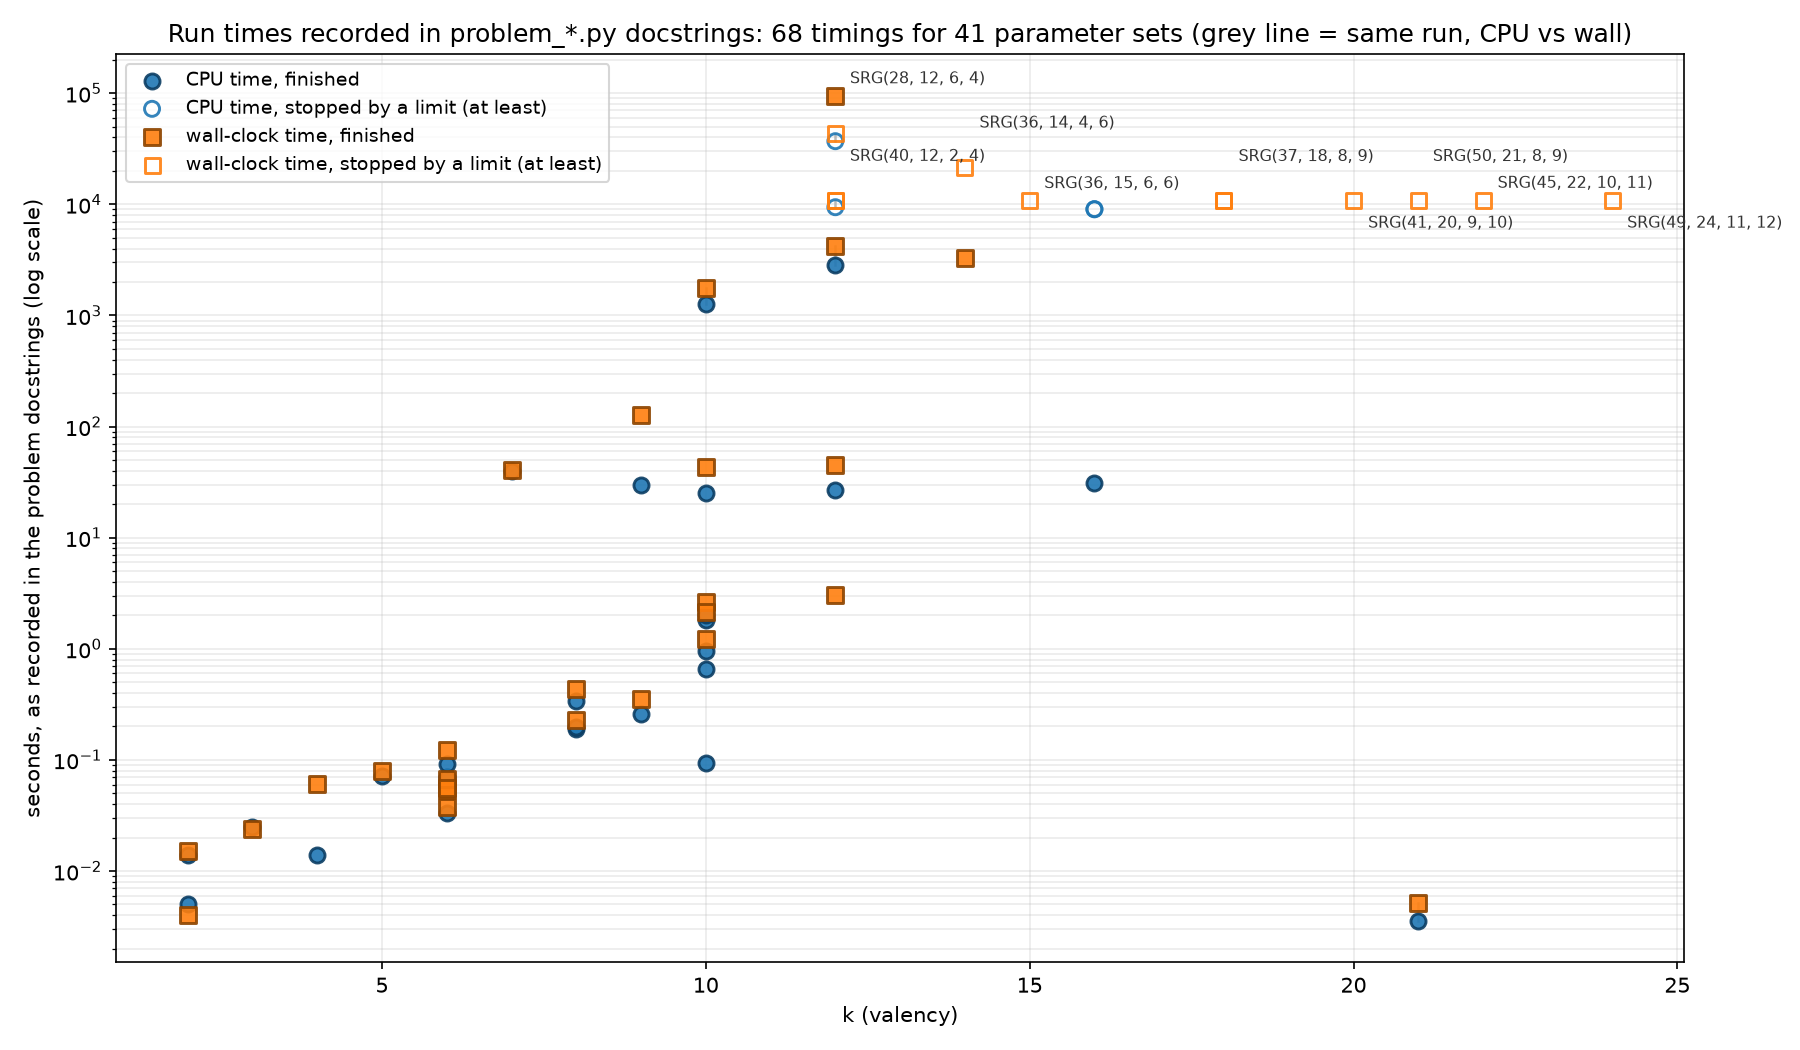

Values plotted in this chart, from the file beside it:
v, k, l, u, kind, seconds, finished, pair
10, 3, 0, 1, wall, 0.024, True, 0
10, 3, 0, 1, cpu, 0.025, True, 0
10, 6, 3, 4, wall, 0.038, True, 0
10, 6, 3, 4, cpu, 0.033, True, 0
12, 6, 0, 6, wall, 0.054, True, 0
12, 6, 0, 6, cpu, 0.07, True, 0
13, 6, 2, 3, wall, 0.067, True, 0
13, 6, 2, 3, cpu, 0.065, True, 0
15, 6, 1, 3, wall, 0.056, True, 0
15, 6, 1, 3, cpu, 0.07, True, 0
15, 8, 4, 4, wall, 0.229, True, 0
15, 8, 4, 4, cpu, 0.19, True, 0
16, 10, 6, 6, wall, 1.232, True, 0
16, 10, 6, 6, cpu, 0.952, True, 0
16, 5, 0, 2, wall, 0.08, True, 0
16, 5, 0, 2, cpu, 0.071, True, 0
16, 6, 2, 2, wall, 0.124, True, 0
16, 6, 2, 2, cpu, 0.091, True, 0
16, 9, 4, 6, wall, 0.353, True, 0
16, 9, 4, 6, cpu, 0.259, True, 0
17, 8, 3, 4, wall, 0.434, True, 0
17, 8, 3, 4, cpu, 0.336, True, 0
21, 10, 3, 6, cpu, 0.093, True, 0
21, 10, 4, 5, wall, 43.13, True, 0
21, 10, 4, 5, cpu, 25.38, True, 0
21, 10, 5, 4, wall, 2.65, True, 0
21, 10, 5, 4, cpu, 1.821, True, 0
25, 12, 5, 6, cpu, 2834, True, 1
25, 12, 5, 6, wall, 4181, True, 1
25, 16, 9, 12, cpu, 30.92, True, 0
25, 8, 3, 2, cpu, 0.196, True, 0
26, 10, 3, 4, cpu, 1279, True, 1
26, 10, 3, 4, wall, 1754, True, 1
27, 10, 1, 5, cpu, 2.011, True, 0
28, 12, 6, 4, wall, 94904, True, 0
28, 12, 6, 4, wall, 45.1, True, 0
28, 12, 6, 4, cpu, 26.84, True, 0
28, 9, 0, 4, wall, 128.3, True, 0
28, 9, 0, 4, cpu, 29.57, True, 0
33, 16, 7, 8, cpu, 9040, False, 0
36, 10, 4, 2, wall, 2.143, True, 0
36, 10, 4, 2, cpu, 0.663, True, 0
36, 14, 4, 6, wall, 21604, False, 0
36, 14, 7, 4, wall, 3276, True, 0
36, 15, 6, 6, wall, 10804, False, 0
37, 18, 8, 9, wall, 10802, False, 0
40, 12, 2, 4, wall, 10800, False, 0
40, 12, 2, 4, cpu, 37020, False, 1
40, 12, 2, 4, wall, 43200, False, 1
41, 20, 9, 10, wall, 10804, False, 0
45, 12, 3, 3, cpu, 9424, False, 1
45, 12, 3, 3, wall, 10800, False, 1
45, 22, 10, 11, wall, 10872, False, 0
49, 12, 5, 2, wall, 3.02, True, 0
49, 16, 3, 6, cpu, 9040, False, 0
49, 18, 7, 6, wall, 10801, False, 0
49, 24, 11, 12, wall, 10818, False, 0
4, 2, 0, 2, wall, 0.015, True, 0
4, 2, 0, 2, cpu, 0.014, True, 0
50, 21, 4, 12, cpu, 0.003551, True, 1
... 8 more rows
